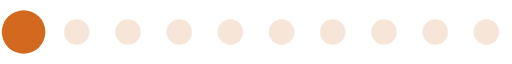
t = 0.00 s
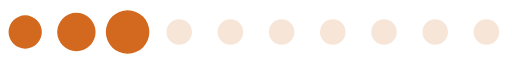
t = 0.20 s
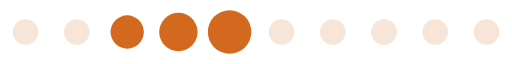
t = 0.39 s
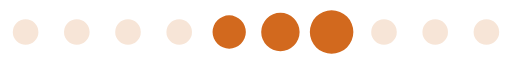
t = 0.59 s
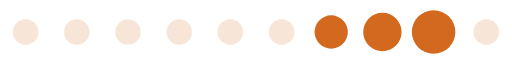
t = 0.78 s
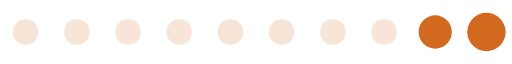
t = 0.98 s

The animated SVG that drew these frames (rendered in a browser with its animation timeline set to each time). Animation: 1 SMIL element (animateTransform=1); one cycle of 1.17 s, repeats indefinitely.

<?xml version="1.0" encoding="UTF-8" standalone="no"?><svg xmlns:svg="http://www.w3.org/2000/svg" xmlns="http://www.w3.org/2000/svg" xmlns:xlink="http://www.w3.org/1999/xlink" version="1.0" width="160px" height="20px" viewBox="0 0 128 16" xml:space="preserve"><rect x="0" y="0" width="100%" height="100%" fill="#FFFFFF" /><path fill="#ecc0a1" fill-opacity="0.42" d="M6.4,4.8A3.2,3.2,0,1,1,3.2,8,3.2,3.2,0,0,1,6.4,4.8Zm12.8,0A3.2,3.2,0,1,1,16,8,3.2,3.2,0,0,1,19.2,4.8ZM32,4.8A3.2,3.2,0,1,1,28.8,8,3.2,3.2,0,0,1,32,4.8Zm12.8,0A3.2,3.2,0,1,1,41.6,8,3.2,3.2,0,0,1,44.8,4.8Zm12.8,0A3.2,3.2,0,1,1,54.4,8,3.2,3.2,0,0,1,57.6,4.8Zm12.8,0A3.2,3.2,0,1,1,67.2,8,3.2,3.2,0,0,1,70.4,4.8Zm12.8,0A3.2,3.2,0,1,1,80,8,3.2,3.2,0,0,1,83.2,4.8ZM96,4.8A3.2,3.2,0,1,1,92.8,8,3.2,3.2,0,0,1,96,4.8Zm12.8,0A3.2,3.2,0,1,1,105.6,8,3.2,3.2,0,0,1,108.8,4.8Zm12.8,0A3.2,3.2,0,1,1,118.4,8,3.2,3.2,0,0,1,121.6,4.8Z"/><g><path fill="#d2691e" fill-opacity="1" d="M-42.7,3.84A4.16,4.16,0,0,1-38.54,8a4.16,4.16,0,0,1-4.16,4.16A4.16,4.16,0,0,1-46.86,8,4.16,4.16,0,0,1-42.7,3.84Zm12.8-.64A4.8,4.8,0,0,1-25.1,8a4.8,4.8,0,0,1-4.8,4.8A4.8,4.8,0,0,1-34.7,8,4.8,4.8,0,0,1-29.9,3.2Zm12.8-.64A5.44,5.44,0,0,1-11.66,8a5.44,5.44,0,0,1-5.44,5.44A5.44,5.44,0,0,1-22.54,8,5.44,5.44,0,0,1-17.1,2.56Z"/><animateTransform attributeName="transform" type="translate" values="23 0;36 0;49 0;62 0;74.5 0;87.5 0;100 0;113 0;125.5 0;138.5 0;151.5 0;164.5 0;178 0" calcMode="discrete" dur="1170ms" repeatCount="indefinite"/></g></svg>
